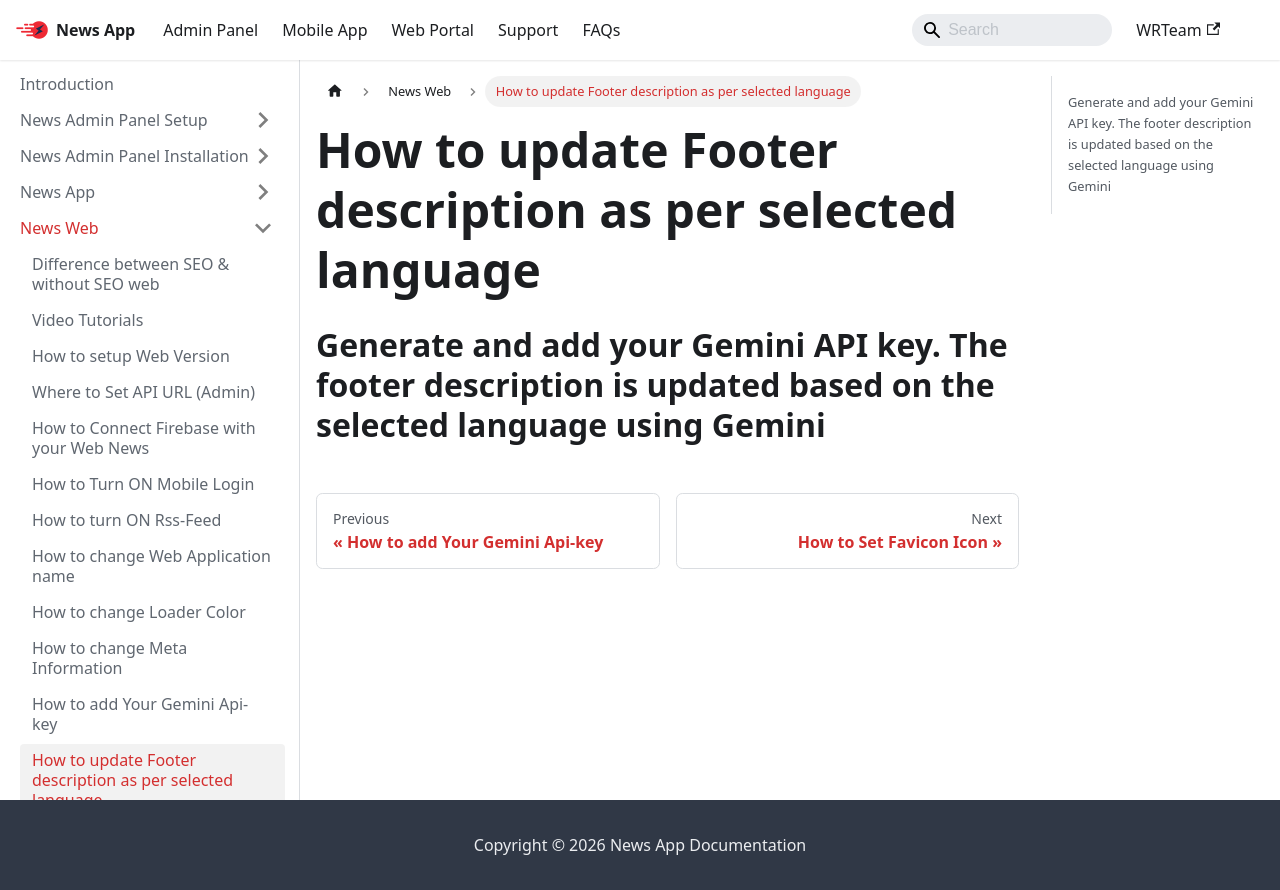

repository: WRTeam-in/news-doc · page: docs/web/update-footer-desc-as-per-lang/index.html · generator: docusaurus

---
sidebar_position: 29
---

# How to update Footer description as per selected language


##  Generate and add your Gemini API key. The footer description is updated based on the selected language using Gemini
